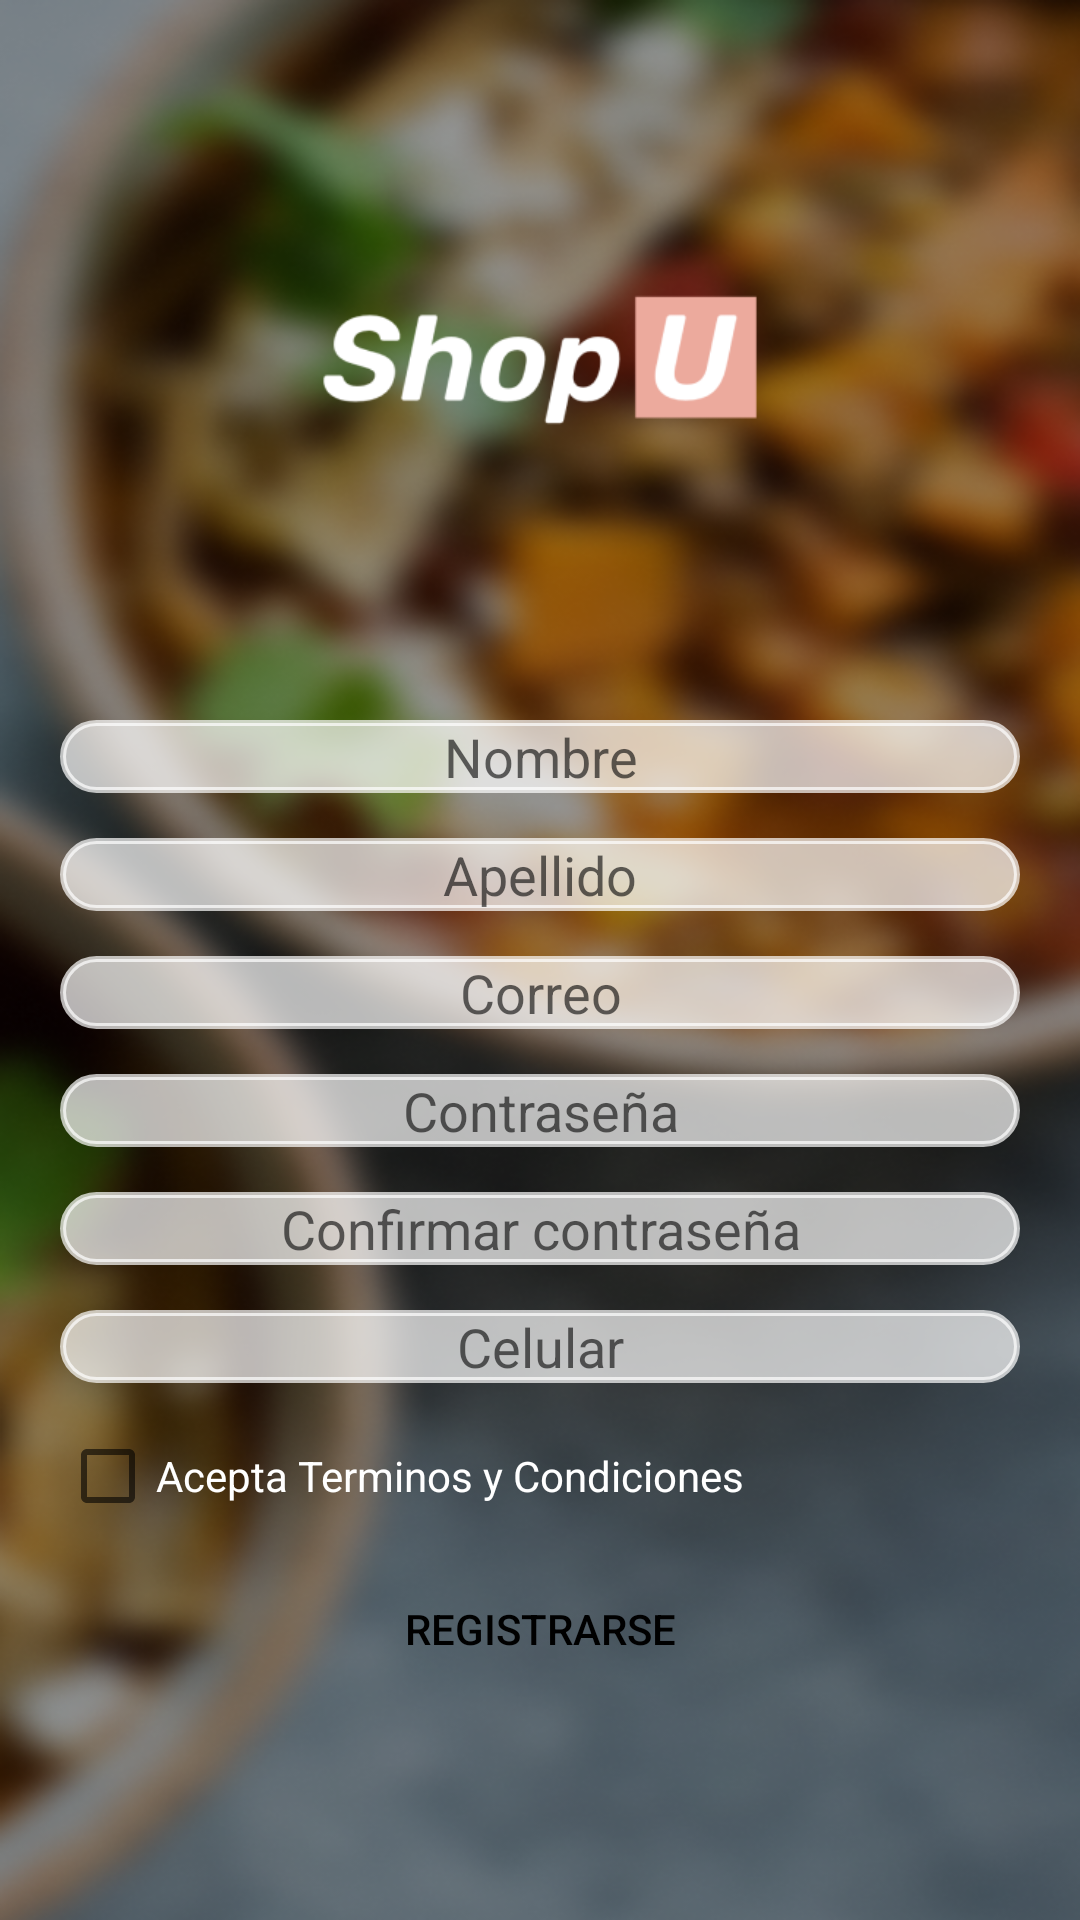

Android layout source for this screen:
<!-- AndroidManifest.xml: application theme Theme.ShopU -->
<!-- res/layout/activity_register.xml -->
<?xml version="1.0" encoding="utf-8"?>
<RelativeLayout xmlns:android="http://schemas.android.com/apk/res/android"
    xmlns:app="http://schemas.android.com/apk/res-auto"
    xmlns:tools="http://schemas.android.com/tools"
    android:layout_width="match_parent"
    android:layout_height="match_parent"
    android:padding="20dp"
    android:background="@drawable/img_fondologin"
    tools:context=".RegisterScreenActivity">

    <ImageView
        android:id="@+id/imgLogo_loginregister"
        android:layout_width="match_parent"
        android:layout_height="200dp"
        android:layout_marginBottom="20dp"
        app:srcCompat="@drawable/img_logo" />

    <EditText
        android:id="@+id/etxtName"
        android:layout_width="match_parent"
        android:layout_height="wrap_content"
        android:layout_below="@+id/imgLogo_loginregister"
        android:layout_marginBottom="15dp"
        android:background="@drawable/textview_border"
        android:backgroundTint="@color/white_blur"
        android:hint="Nombre"
        android:inputType="text"
        android:textAlignment="center"
        android:textSize="18dp" />

    <EditText
        android:id="@+id/etxtLastName"
        android:layout_width="match_parent"
        android:layout_height="wrap_content"
        android:layout_below="@+id/etxtName"
        android:layout_marginBottom="15dp"
        android:background="@drawable/textview_border"
        android:backgroundTint="@color/white_blur"
        android:hint="Apellido"
        android:inputType="text"
        android:textAlignment="center"
        android:textSize="18dp" />

    <EditText
        android:id="@+id/etxtEmail"
        android:layout_width="match_parent"
        android:layout_height="wrap_content"
        android:layout_below="@+id/etxtLastName"
        android:layout_marginBottom="15dp"
        android:background="@drawable/textview_border"
        android:backgroundTint="@color/white_blur"
        android:hint="Correo"
        android:inputType="textEmailAddress"
        android:textAlignment="center"
        android:textSize="18dp" />

    <EditText
        android:id="@+id/etxtPassword"
        android:layout_width="match_parent"
        android:layout_height="wrap_content"
        android:layout_below="@id/etxtEmail"
        android:layout_marginBottom="15dp"
        android:background="@drawable/textview_border"
        android:backgroundTint="@color/white_blur"
        android:ems="10"
        android:hint="Contraseña"
        android:inputType="textPassword"
        android:textAlignment="center"
        android:textSize="18dp" />

    <EditText
        android:id="@+id/etxtConfirmPassword"
        android:layout_width="match_parent"
        android:layout_height="wrap_content"
        android:layout_below="@id/etxtPassword"
        android:layout_marginBottom="15dp"
        android:background="@drawable/textview_border"
        android:backgroundTint="@color/white_blur"
        android:ems="10"
        android:hint="Confirmar contraseña"
        android:inputType="textPassword"
        android:textAlignment="center"
        android:textSize="18dp" />

    <EditText
        android:id="@+id/etxtPhone"
        android:layout_width="match_parent"
        android:layout_height="wrap_content"
        android:layout_below="@+id/etxtConfirmPassword"
        android:layout_marginBottom="15dp"
        android:background="@drawable/textview_border"
        android:backgroundTint="@color/white_blur"
        android:hint="Celular"
        android:inputType="phone"
        android:textAlignment="center"
        android:textSize="18dp" />

    <CheckBox
        android:id="@+id/checkTerms"
        android:layout_width="match_parent"
        android:layout_height="wrap_content"
        android:layout_below="@+id/etxtPhone"
        android:layout_marginBottom="20dp"
        android:text="Acepta Terminos y Condiciones"
        android:textColor="@color/white" />

    <Button
        android:id="@+id/btnSubmit"
        android:layout_width="154dp"
        android:layout_height="30dp"
        android:layout_below="@+id/checkTerms"
        android:layout_centerHorizontal="true"
        android:layout_marginBottom="20dp"
        android:background="@drawable/res_roundedbutton"
        android:backgroundTint="@color/piel"
        android:text="Registrarse"
        android:onClick="submit"
        android:textColor="@color/black" />

</RelativeLayout>
<!-- resources referenced by this layout -->
<resources>
  <color name="black">#FF000000</color>
  <color name="piel">#ECAA9D</color>
  <color name="white">#FFFFFFFF</color>
  <color name="white_blur">#B3FFFFFF</color>
  <!-- drawable img_fondologin: png bitmap (drawable, 310605 bytes) -->
  <!-- drawable img_logo: png bitmap (drawable, 8326 bytes) -->
  <!-- drawable textview_border (drawable) -->
  <?xml version="1.0" encoding="utf-8"?>
  <shape xmlns:android="http://schemas.android.com/apk/res/android"
      android:shape="rectangle" >
  
      <stroke
          android:width="2dp"
          android:color="#000000" />
  
      <corners android:bottomRightRadius="20dp"
          android:bottomLeftRadius="20dp"
          android:topRightRadius="20dp"
          android:topLeftRadius="20dp"/>
  
  </shape>
  <style name="Theme.ShopU" parent="Theme.AppCompat.Light.NoActionBar">
          
          <item name="colorPrimary">@color/white</item>
          <item name="colorPrimaryVariant">@color/white</item>
          <item name="colorOnPrimary">@color/white</item>
          
          <item name="colorSecondary">@color/teal_200</item>
          <item name="colorSecondaryVariant">@color/teal_700</item>
          <item name="colorOnSecondary">@color/black</item>
          
          <item name="android:statusBarColor" tools:targetApi="l">?attr/colorPrimaryVariant</item>
          
      </style>
  <color name="teal_200">#FF03DAC5</color>
  <color name="teal_700">#FF018786</color>
</resources>
